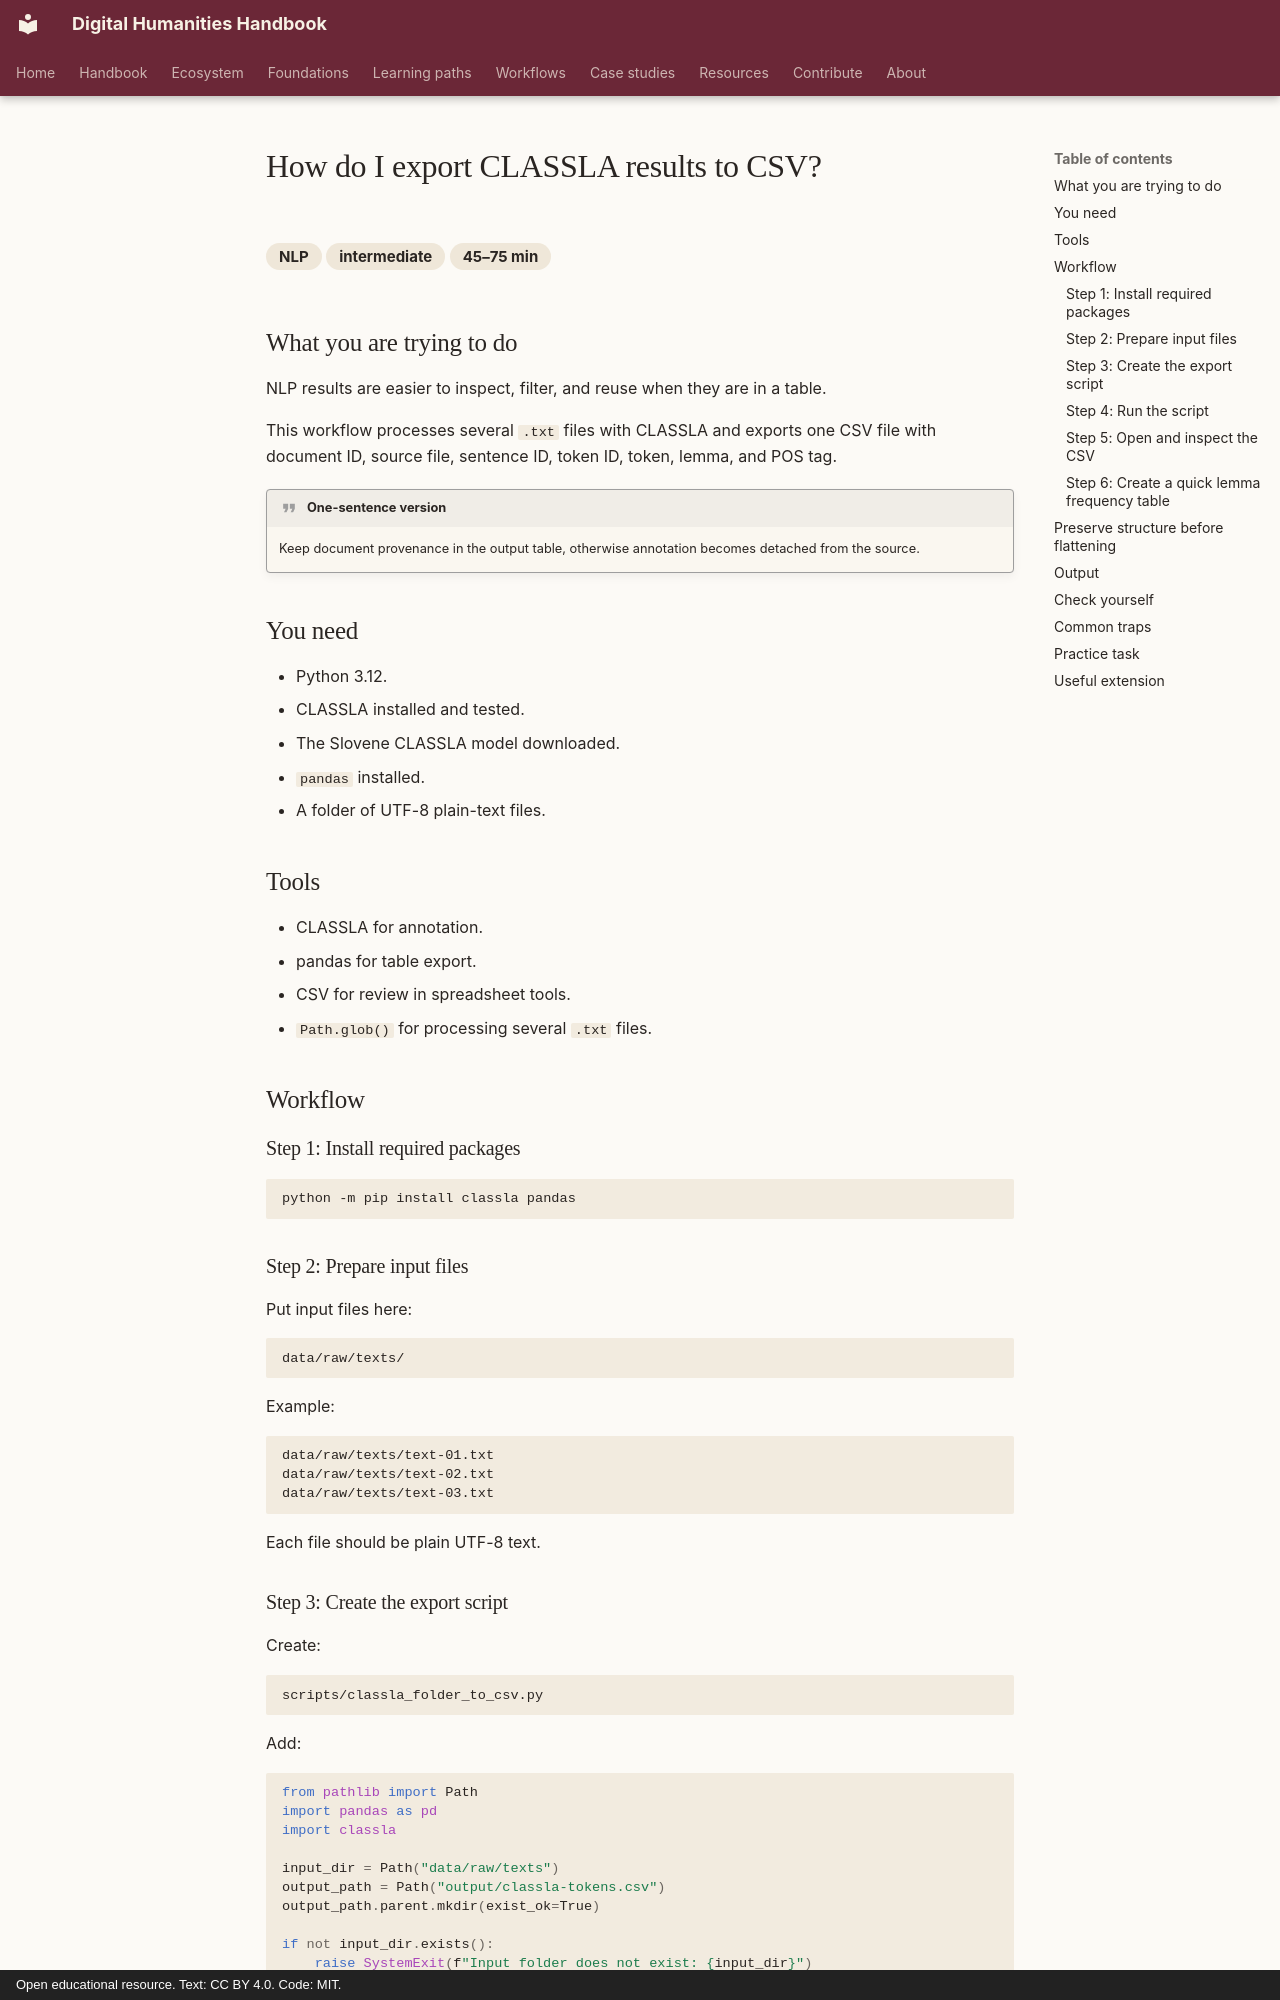

repository: damjan-popic/digital-humanities-handbook · page: en/workflows/nlp/export-classla-results-to-csv/index.html · generator: mkdocs · copyright: Open educational resource. Text: CC BY 4.0. Code: MIT.

---
title: "How do I export CLASSLA results to CSV?"
description: "Turn CLASSLA annotation for several text files into a token-level CSV table."
category: "NLP"
difficulty: "intermediate"
time: "45–75 min"
tags: [CLASSLA, CSV, pandas, annotation, Slovene]
status: draft
---

# How do I export CLASSLA results to CSV?

<div class="answer-meta" markdown>
<span>NLP</span>
<span>intermediate</span>
<span>45–75 min</span>
</div>

## What you are trying to do

NLP results are easier to inspect, filter, and reuse when they are in a table.

This workflow processes several `.txt` files with CLASSLA and exports one CSV file with document ID, source file, sentence ID, token ID, token, lemma, and POS tag.

!!! quote "One-sentence version"
    Keep document provenance in the output table, otherwise annotation becomes detached from the source.

## You need

- Python 3.12.
- CLASSLA installed and tested.
- The Slovene CLASSLA model downloaded.
- `pandas` installed.
- A folder of UTF-8 plain-text files.

## Tools

- CLASSLA for annotation.
- pandas for table export.
- CSV for review in spreadsheet tools.
- `Path.glob()` for processing several `.txt` files.

## Workflow

### Step 1: Install required packages

```bash
python -m pip install classla pandas
```

### Step 2: Prepare input files

Put input files here:

```text
data/raw/texts/
```

Example:

```text
data/raw/texts/text-01.txt
data/raw/texts/text-02.txt
data/raw/texts/text-03.txt
```

Each file should be plain UTF-8 text.
